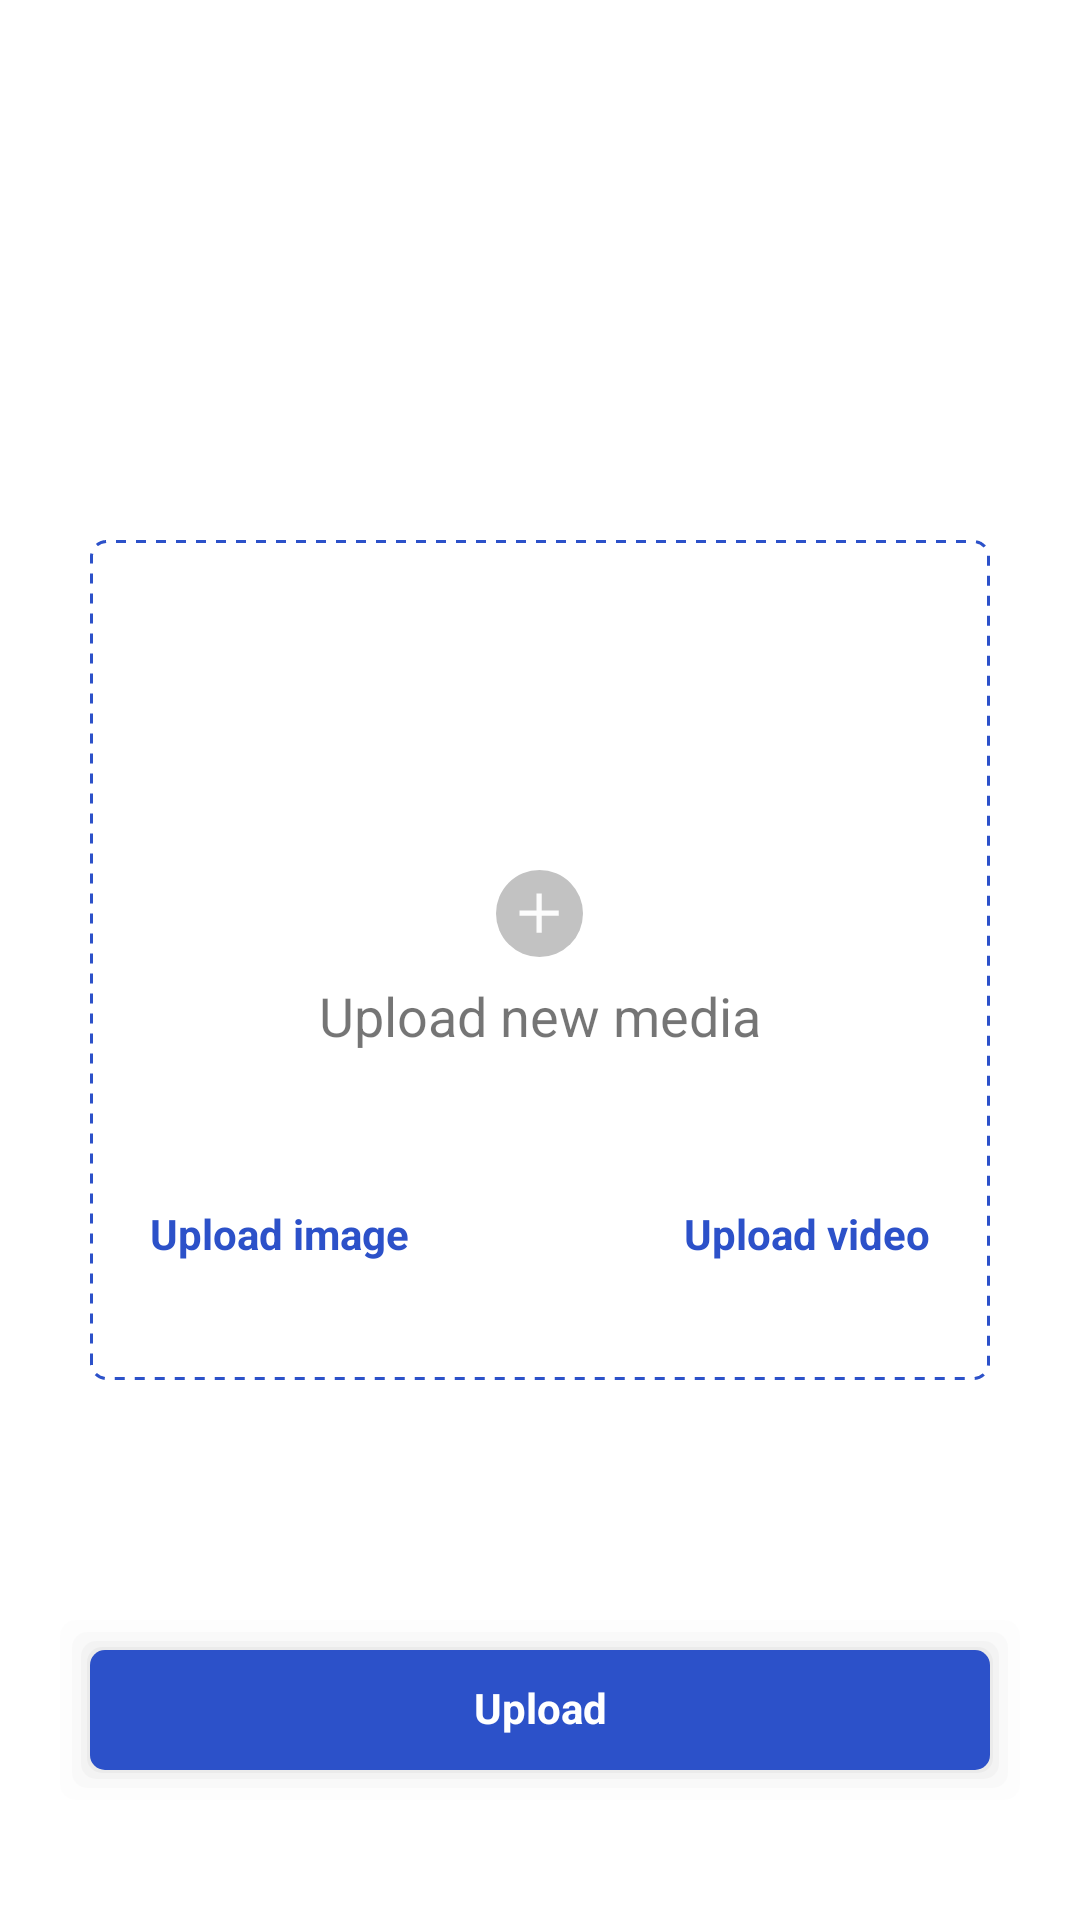

Android layout source for this screen:
<!-- AndroidManifest.xml: application theme AppTheme -->
<!-- res/layout/upload_fragment.xml -->
<?xml version="1.0" encoding="utf-8"?>
<RelativeLayout xmlns:android="http://schemas.android.com/apk/res/android"
    android:layout_width="match_parent"
    android:layout_height="match_parent"
    android:background="@color/white">


    <RelativeLayout
        android:id="@+id/rlUpload"
        android:layout_width="match_parent"
        android:layout_height="280dp"
        android:layout_centerVertical="true"
        android:layout_marginStart="30dp"
        android:layout_marginEnd="30dp"
        android:background="@drawable/drawable_dash">

        <RelativeLayout
            android:id="@+id/rlNewMedia"
            android:layout_width="wrap_content"
            android:layout_height="wrap_content"
            android:layout_centerHorizontal="true"
            android:layout_centerVertical="true">

            <ImageView
                android:id="@+id/ivAdd"
                android:layout_width="wrap_content"
                android:layout_height="wrap_content"
                android:layout_centerHorizontal="true"
                android:src="@mipmap/add" />

            <TextView
                android:id="@+id/tvUploadNew"
                android:layout_width="wrap_content"
                android:layout_height="wrap_content"
                android:layout_below="@id/ivAdd"
                android:layout_marginTop="10dp"
                android:text="@string/uploadNewMedia"
                android:textColor="@color/gray"
                android:textSize="18sp" />

        </RelativeLayout>

        <TextView
            android:id="@+id/tvUploadImage"
            android:layout_width="wrap_content"
            android:layout_height="wrap_content"
            android:layout_alignParentBottom="true"
            android:layout_marginStart="20dp"
            android:layout_marginTop="10dp"
            android:layout_marginBottom="40dp"
            android:text="@string/uploadImage"
            android:textColor="@color/appColor"
            android:textSize="14sp"
            android:textStyle="bold" />

        <TextView
            android:id="@+id/tvUploadVideo"
            android:layout_width="wrap_content"
            android:layout_height="wrap_content"
            android:layout_alignParentEnd="true"
            android:layout_alignParentBottom="true"
            android:layout_marginTop="10dp"
            android:layout_marginEnd="20dp"
            android:layout_marginBottom="40dp"
            android:text="@string/uploadVideo"
            android:textColor="@color/appColor"
            android:textSize="14sp"
            android:textStyle="bold" />

        <ImageView
            android:id="@+id/ivUploadNewPic"
            android:layout_width="match_parent"
            android:layout_height="match_parent"
            android:scaleType="centerCrop" />

        <VideoView
            android:id="@+id/viewVideo"
            android:layout_width="match_parent"
            android:layout_height="wrap_content"
            android:layout_alignParentStart="true"
            android:layout_alignParentTop="true"
            android:layout_alignParentEnd="true"
            android:layout_alignParentBottom="true"
            android:visibility="gone" />

    </RelativeLayout>

    <TextView
        android:id="@+id/tvUpload"
        android:layout_width="match_parent"
        android:layout_height="60dp"
        android:layout_alignParentBottom="true"
        android:layout_marginStart="20dp"
        android:layout_marginTop="30dp"
        android:layout_marginEnd="20dp"
        android:layout_marginBottom="40dp"
        android:background="@drawable/drawable_button_with_shadow"
        android:gravity="center"
        android:text="@string/upload"
        android:textColor="@color/white"
        android:textSize="14sp"
        android:textStyle="bold" />

</RelativeLayout>
<!-- resources referenced by this layout -->
<resources>
  <color name="appColor">#2c51c9</color>
  <color name="white">#ffffff</color>
  <!-- drawable drawable_button_with_shadow (drawable) -->
  <?xml version="1.0" encoding="utf-8"?>
  <layer-list xmlns:android="http://schemas.android.com/apk/res/android">
  
      
      <item>
          <shape>
              <corners android:radius="5dp" />
              <padding
                  android:bottom="4dp"
                  android:left="4dp"
                  android:right="4dp"
                  android:top="4dp" />
  
              <solid android:color="#02000000" />
  
          </shape>
      </item>
      <item>
          <shape>
              <corners android:radius="5dp" />
  
              <padding
                  android:bottom="3dp"
                  android:left="3dp"
                  android:right="3dp"
                  android:top="3dp" />
  
              <solid android:color="#04000000" />
  
  
          </shape>
      </item>
      <item>
          <shape>
              <corners android:radius="5dp" />
  
              <padding
                  android:bottom="2dp"
                  android:left="2dp"
                  android:right="2dp"
                  android:top="2dp" />
  
              <solid android:color="#06000000" />
  
          </shape>
      </item>
      <item>
          <shape>
              <corners android:radius="5dp" />
  
              <padding
                  android:bottom="1dp"
                  android:left="1dp"
                  android:right="1dp"
                  android:top="1dp" />
  
              <solid android:color="#08000000" />
  
          </shape>
      </item>
  
  
      
      <item>
          <shape>
              <corners android:radius="5dp" />
              <solid android:color="@color/appColor" />
  
          </shape>
      </item>
  
  </layer-list>
  <!-- drawable drawable_dash (drawable) -->
  <?xml version="1.0" encoding="utf-8"?>
  <shape xmlns:android="http://schemas.android.com/apk/res/android"
      android:shape="rectangle">
      <corners android:radius="5dp" />
  
  
      <stroke
          android:width="1dp"
          android:color="@color/appColor"
          android:dashWidth="10px"
  
          android:dashGap="10px" />
  </shape>
  <!-- mipmap add: png bitmap (mipmap-hdpi, 1230 bytes) -->
  <string name="upload">Upload</string>
  <string name="uploadImage">Upload image</string>
  <string name="uploadNewMedia">Upload new media</string>
  <string name="uploadVideo">Upload video</string>
  <style name="AppTheme" parent="Theme.MaterialComponents.DayNight.NoActionBar">
          
          <item name="colorPrimary">@color/colorPrimary</item>
          <item name="colorPrimaryDark">@color/colorPrimary</item>
          <item name="colorAccent">@color/colorAccent</item>
      </style>
  <color name="colorPrimary">#6200EE</color>
  <color name="colorAccent">#03DAC5</color>
</resources>
